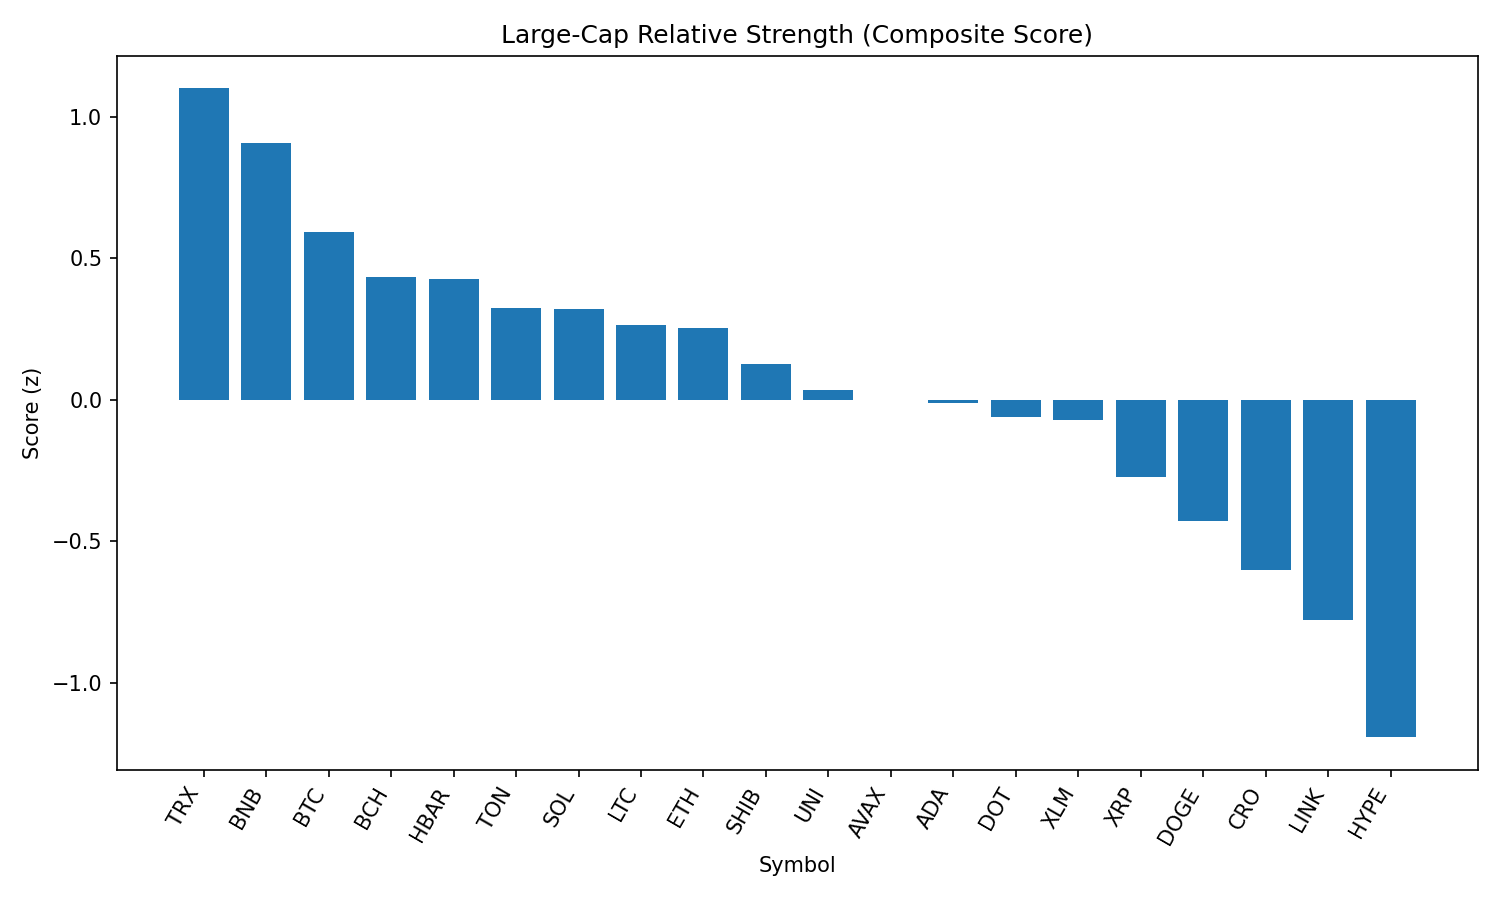

The file beside this chart, header and first rows:
rank, name, symbol, price, pct_1h, pct_24h, pct_7d, pct_1h_vs_btc, pct_24h_vs_btc, pct_7d_vs_btc, market_cap_rank, market_cap, volume_usd, score
1, TRON, TRX, 0.3362, -0.04777, -1.997, -7.467, 0.2354, 1.768, 0.01796, 9, 31818731717, 1090149689, 1.101
2, BNB, BNB, 854.6, -0.2696, -1.908, -3.36, 0.01358, 1.857, 4.125, 5, 118946881445, 1514630405, 0.9082
3, Bitcoin, BTC, 108173, -0.2831, -3.765, -7.485, 0.0, 0.0, 0.0, 1, 2154039303609, 47920986746, 0.5937
4, Bitcoin Cash, BCH, 532.9, -0.3211, -3.867, -11.47, -0.03792, -0.1017, -3.989, 21, 10613605075, 334602569, 0.4347
5, Hedera, HBAR, 0.2253, -0.1494, -5.145, -10.72, 0.1337, -1.38, -3.231, 23, 9551427570, 357898128, 0.4261
6, Toncoin, TON, 3.05, -0.4466, -3.838, -8.779, -0.1635, -0.07363, -1.294, 29, 7828998317, 224260137, 0.3253
7, Solana, SOL, 202.2, -0.4528, -4.731, 2.679, -0.1697, -0.9661, 10.16, 6, 109363353634, 13249665342, 0.3195
8, Litecoin, LTC, 109.1, -0.5898, -3.112, -10.64, -0.3067, 0.6527, -3.158, 27, 8323085991, 527623460, 0.2634
9, Ethereum, ETH, 4316, -0.5428, -3.906, -9.135, -0.2597, -0.1413, -1.65, 2, 520891576934, 36707504582, 0.2542
10, Shiba Inu, SHIB, 1.201e-05, -0.5513, -4.36, -8.037, -0.2682, -0.5947, -0.5519, 30, 7074795779, 252111021, 0.1278
11, Uniswap, UNI, 9.47, -0.5688, -4.283, -15.97, -0.2856, -0.5183, -8.484, 35, 5684965017, 359412258, 0.03532
12, Avalanche, AVAX, 23.28, -0.6202, -4.789, -6.071, -0.3371, -1.024, 1.414, 22, 9829607506, 768777220, 0.000341
13, Cardano, ADA, 0.8137, -0.564, -4.846, -12.38, -0.2809, -1.081, -4.896, 11, 29686277349, 1784784533, -0.01123
14, Polkadot, DOT, 3.74, -0.6313, -4.979, -7.547, -0.3482, -1.215, -0.06158, 34, 5689255386, 423820674, -0.06043
15, Stellar, XLM, 0.3568, -0.4776, -5.588, -15.43, -0.1945, -1.823, -7.947, 20, 11190989622, 355304246, -0.07169
16, XRP, XRP, 2.81, -0.6864, -5.898, -8.563, -0.4033, -2.133, -1.078, 4, 166909007530, 6787879426, -0.2738
17, Dogecoin, DOGE, 0.2103, -0.8396, -5.592, -10.5, -0.5565, -1.827, -3.012, 10, 31696940496, 2204844308, -0.4274
18, Cronos, CRO, 0.2698, -0.5776, -14.01, 75.48, -0.2945, -10.25, 82.96, 25, 9064705901, 848359579, -0.6022
19, Chainlink, LINK, 23.21, -0.8497, -7.321, -15.26, -0.5666, -3.556, -7.773, 13, 15737768994, 1862315053, -0.7779
20, Hyperliquid, HYPE, 43.88, -1.446, -6.685, -0.2725, -1.163, -2.92, 7.212, 17, 11869800475, 414346271, -1.193
21, Sui, SUI, 3.22, -1.541, -6.654, -13, -1.258, -2.889, -5.52, 19, 11313220727, 1513063780, -1.431
